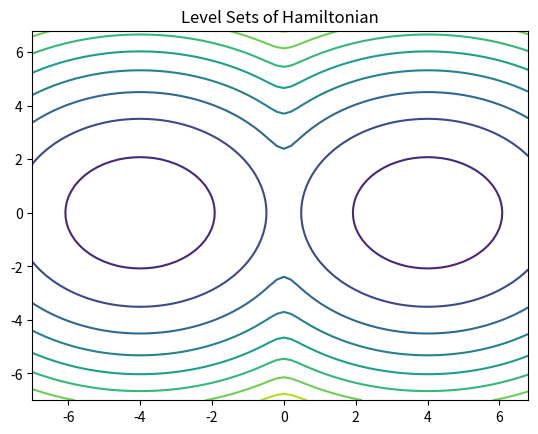

Source code (Python):
"""
# This code runs a leapfrog integrator to simulate Hamiltonian
# dynamics in 1D on a biomodal distribution
# WITH a resampling of the momentum

# [redacted]
"""
import numpy as np
import matplotlib.pyplot as plt
from matplotlib.animation import FuncAnimation

# define the multimodal Gaussian distribution we wish to sample from   
def gauss_mm(x):
    return 1/(2*np.pi)*np.exp((-1/2)*(x-4)**2)+1/(2*np.pi)*np.exp((-1/2)*(x+4)**2)

def grad_U(x):
    return 

def Ham(q,p):
    return -np.log(gauss_mm(q))+(1/2)*p**2

# plot level sets of the Hamiltonian
x = np.arange(-7.0,7.0,0.2)
y = np.arange(-7.0,7.0,0.2)
X,Y = np.meshgrid(x, y) # grid of points
Z = Ham(X, Y) # evaluation of the function on the grid
fig, ax = plt.subplots()
CS = ax.contour(X, Y, Z)
ax.set_title('Level Sets of Hamiltonian')

#def leapfrog(target,ep,L,num):
#    theta=np.zeros((num,2))
#    q_1n = 2.
#    p_1n = 2.
#    for i in range(num):
#        theta[i]=np.array([q_1n,p_1n])
#        p_1n = np.random.normal()
#        p_1n = p_1n-(ep/2)*grad_U(q_1n)
#        for j in range(L):
#            q_1n = q_1n+ep*p_1n
#            p_1n = p_1n-ep*grad_U(q_1n)
#        p_1n = p_1n-(ep/2)*grad_U(q_1n)
#    return theta
#
##run the HMC algorithm on the density defined above and plot
#tot=500
#e=0.3
#L_1=15
#result = leapfrog(gauss,e,L_1,tot)
#
## animate the above chain
#fig, ax = plt.subplots()
#CS = ax.contour(X, Y, Z)
#plt.xlim(-5, 5)
#plt.ylim(-5, 5)
#ax.set_title('HMC (with resample) in Phase Space')
#plt.xlabel('q')
#plt.ylabel('p')
#graph, = plt.plot([], [], 'o')
#result_x = result[:,0]
#result_y = result[:,1]
#
#def animate_1(i):
#    graph.set_data(result_x[:i+1], result_y[:i+1])
#    return graph
#
#ani = FuncAnimation(fig, animate_1, frames=tot, interval=20)
#plt.show()